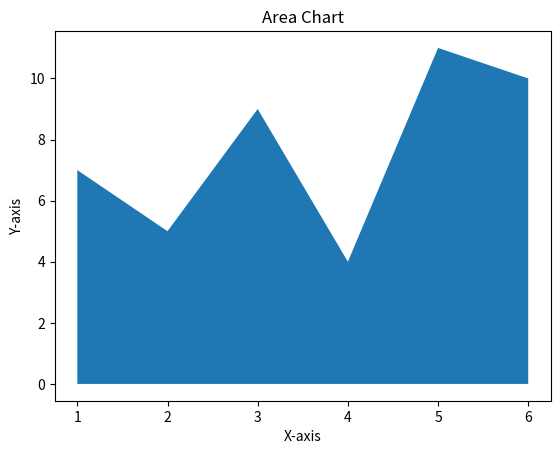

Python code for this plot:
import numpy as np
import matplotlib.pyplot as plt

x = np.array([1, 2, 3, 4, 5, 6])
y = np.array([7, 5, 9, 4, 11, 10])

plt.fill_between(x, y)
plt.title("Area Chart")
plt.xlabel("X-axis")
plt.ylabel("Y-axis")
plt.show()
